Dataset: img (GitHub, h-anne13/data-mining-assignment-1-harper-zappone). Classes: none, bubble, kick, lash, rush.

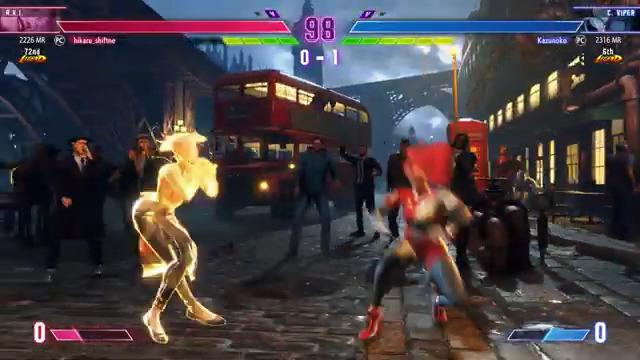
Label: none

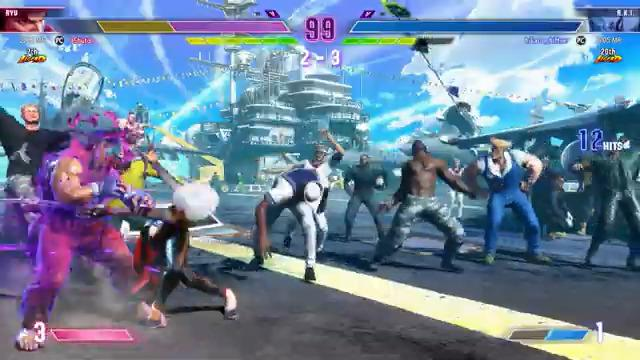
Label: lash

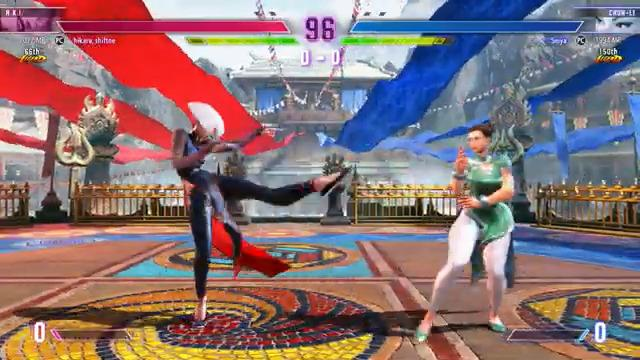
Label: kick

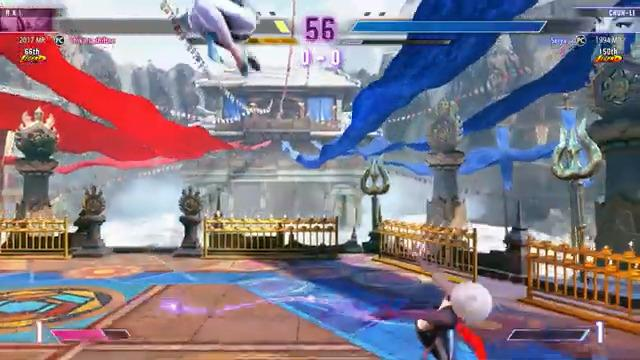
Label: lash

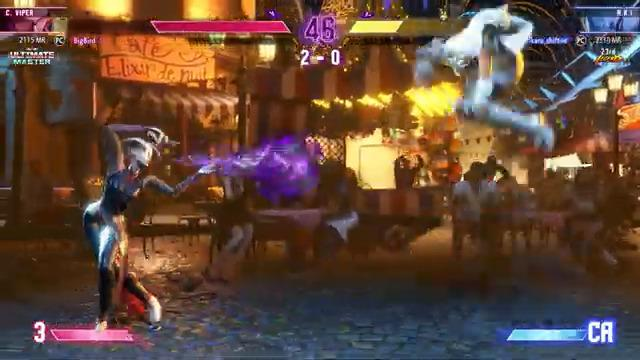
Label: bubble

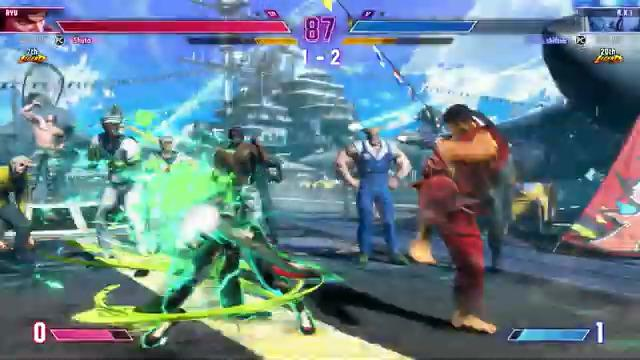
Label: rush
